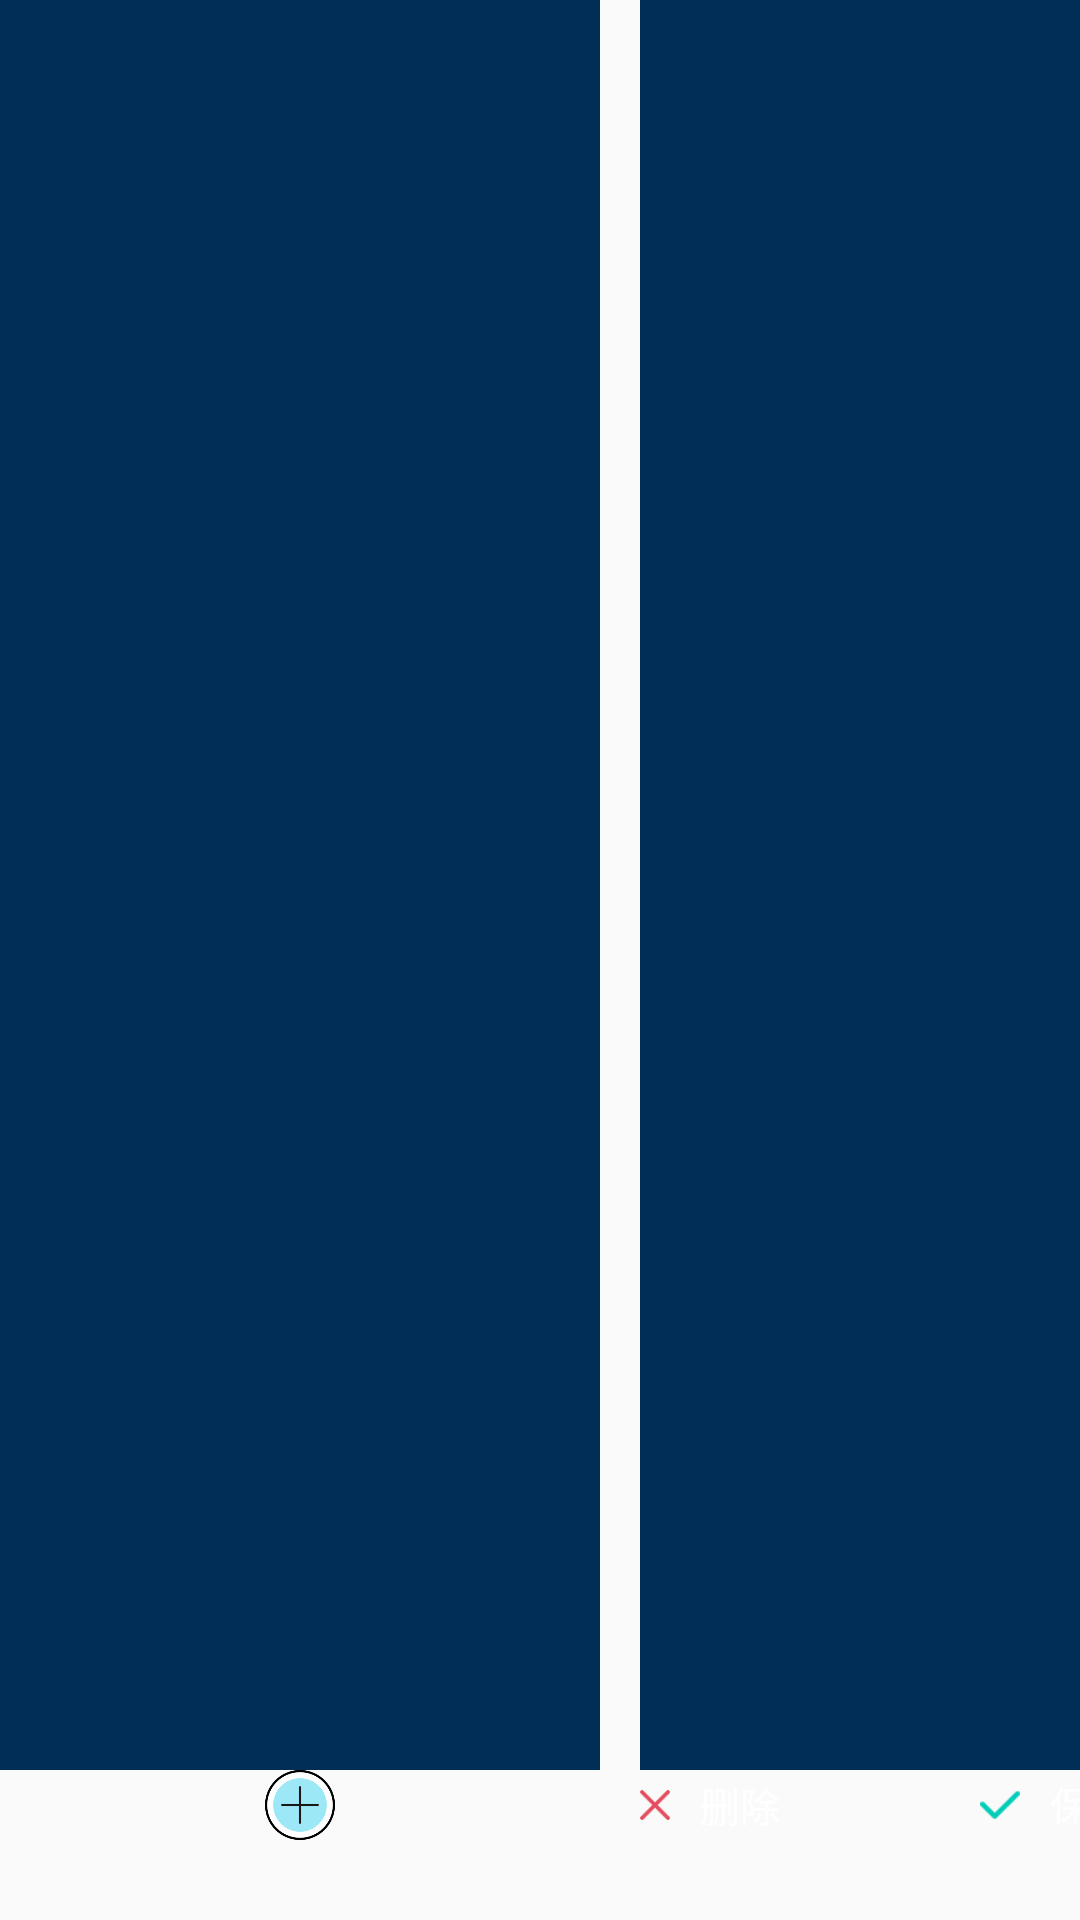

Layout XML and referenced resources for this Android screen:
<!-- AndroidManifest.xml: application theme AppTheme -->
<!-- res/layout/fragment_note.xml -->
<?xml version="1.0" encoding="utf-8"?>
<LinearLayout xmlns:android="http://schemas.android.com/apk/res/android"
    android:layout_width="match_parent"
    android:layout_height="match_parent"
    >
    <RelativeLayout
        android:layout_width="wrap_content"
        android:layout_height="match_parent"
        >
       <ListView
           android:paddingTop="30px"
           android:id="@+id/lv_note"
           android:layout_width="600px"
           android:background="#002e56"
           android:layout_height="match_parent"
           android:layout_above="@+id/iv_add_note"
           android:divider="@null"
           android:dividerHeight="@dimen/tabTextSize"
     />
        <ImageView
            android:id="@+id/iv_add_note"
             android:layout_centerHorizontal="true"
            android:layout_marginBottom="80px"
            android:layout_alignParentBottom="true"
            android:layout_height="70px"
            android:layout_width="70px"
            android:src="@mipmap/add"
            />
    </RelativeLayout>
    <RelativeLayout
        android:layout_marginLeft="40px"
        android:layout_width="match_parent"
        android:layout_height="match_parent"
        >
    <EditText
        android:id="@+id/ev_write"
        android:gravity="top"
        android:layout_width="match_parent"
        android:layout_height="match_parent"
        android:layout_above="@+id/ll_edit"
        android:singleLine="false"
        android:padding="40px"
        android:inputType="textNoSuggestions|textMultiLine"
        android:lineSpacingMultiplier="1.2"
        android:lineSpacingExtra="20px"
        android:background="#002e56"
        android:textColor="@color/white"
        android:textSize="@dimen/tabTextSize"/>
        <LinearLayout
            android:id="@+id/ll_edit"
            android:layout_width="wrap_content"
            android:layout_height="70px"
            android:layout_centerHorizontal="true"
            android:layout_alignParentBottom="true"
            android:layout_marginBottom="80px"
            android:gravity="center"
            >
        <LinearLayout
            android:id="@+id/ll_cancle"
            android:layout_height="60px"
            android:layout_width="wrap_content"
            android:gravity="center"
            >
           <ImageView
               android:layout_gravity="center_vertical"
               android:layout_width="30px"
               android:layout_height="30px"
               android:src="@drawable/icon_cancel"
               />
            <TextView
                android:layout_marginLeft="30px"
                android:layout_height="wrap_content"
                android:layout_width="wrap_content"
                android:textSize="@dimen/tabTextSize"
                android:gravity="center_vertical"
                android:textColor="@color/white"
                android:text="@string/note_tv_delete"
                />
        </LinearLayout>
            <LinearLayout
                android:id="@+id/ll_save"
                android:layout_height="60px"
                android:layout_width="wrap_content"
                android:layout_marginLeft="200px"
                android:gravity="center"
                >
                <ImageView
                    android:layout_width="40px"
                    android:layout_height="40px"
                    android:src="@drawable/icon_save"
                    />
                <TextView
                    android:layout_marginLeft="30px"
                    android:layout_height="wrap_content"
                    android:layout_width="wrap_content"
                    android:textSize="@dimen/tabTextSize"
                    android:gravity="center_vertical"
                    android:textColor="@color/white"
                    android:text="@string/note_tv_save"
                    />
            </LinearLayout>
        </LinearLayout>
        </RelativeLayout>
</LinearLayout>
<!-- resources referenced by this layout -->
<resources>
  <color name="white">#ffffff</color>
  <dimen name="tabTextSize">40px</dimen>
  <!-- drawable icon_cancel: png bitmap (drawable, 1515 bytes) -->
  <!-- drawable icon_save: png bitmap (drawable, 1365 bytes) -->
  <!-- mipmap add: png bitmap (mipmap-hdpi, 8284 bytes) -->
  <string name="note_tv_delete">删除</string>
  <string name="note_tv_save">保存</string>
  <style name="AppTheme" parent="Base.Theme.AppCompat.Light.DarkActionBar">
          
          <item name="colorPrimary">@color/colorPrimary</item>
          <item name="colorPrimaryDark">@color/colorPrimaryDark</item>
          <item name="colorAccent">@color/colorAccent</item>
      </style>
  <color name="colorPrimary">#8c7cb9</color>
  <color name="colorPrimaryDark">#303F9F</color>
  <color name="colorAccent">#FF4081</color>
</resources>
